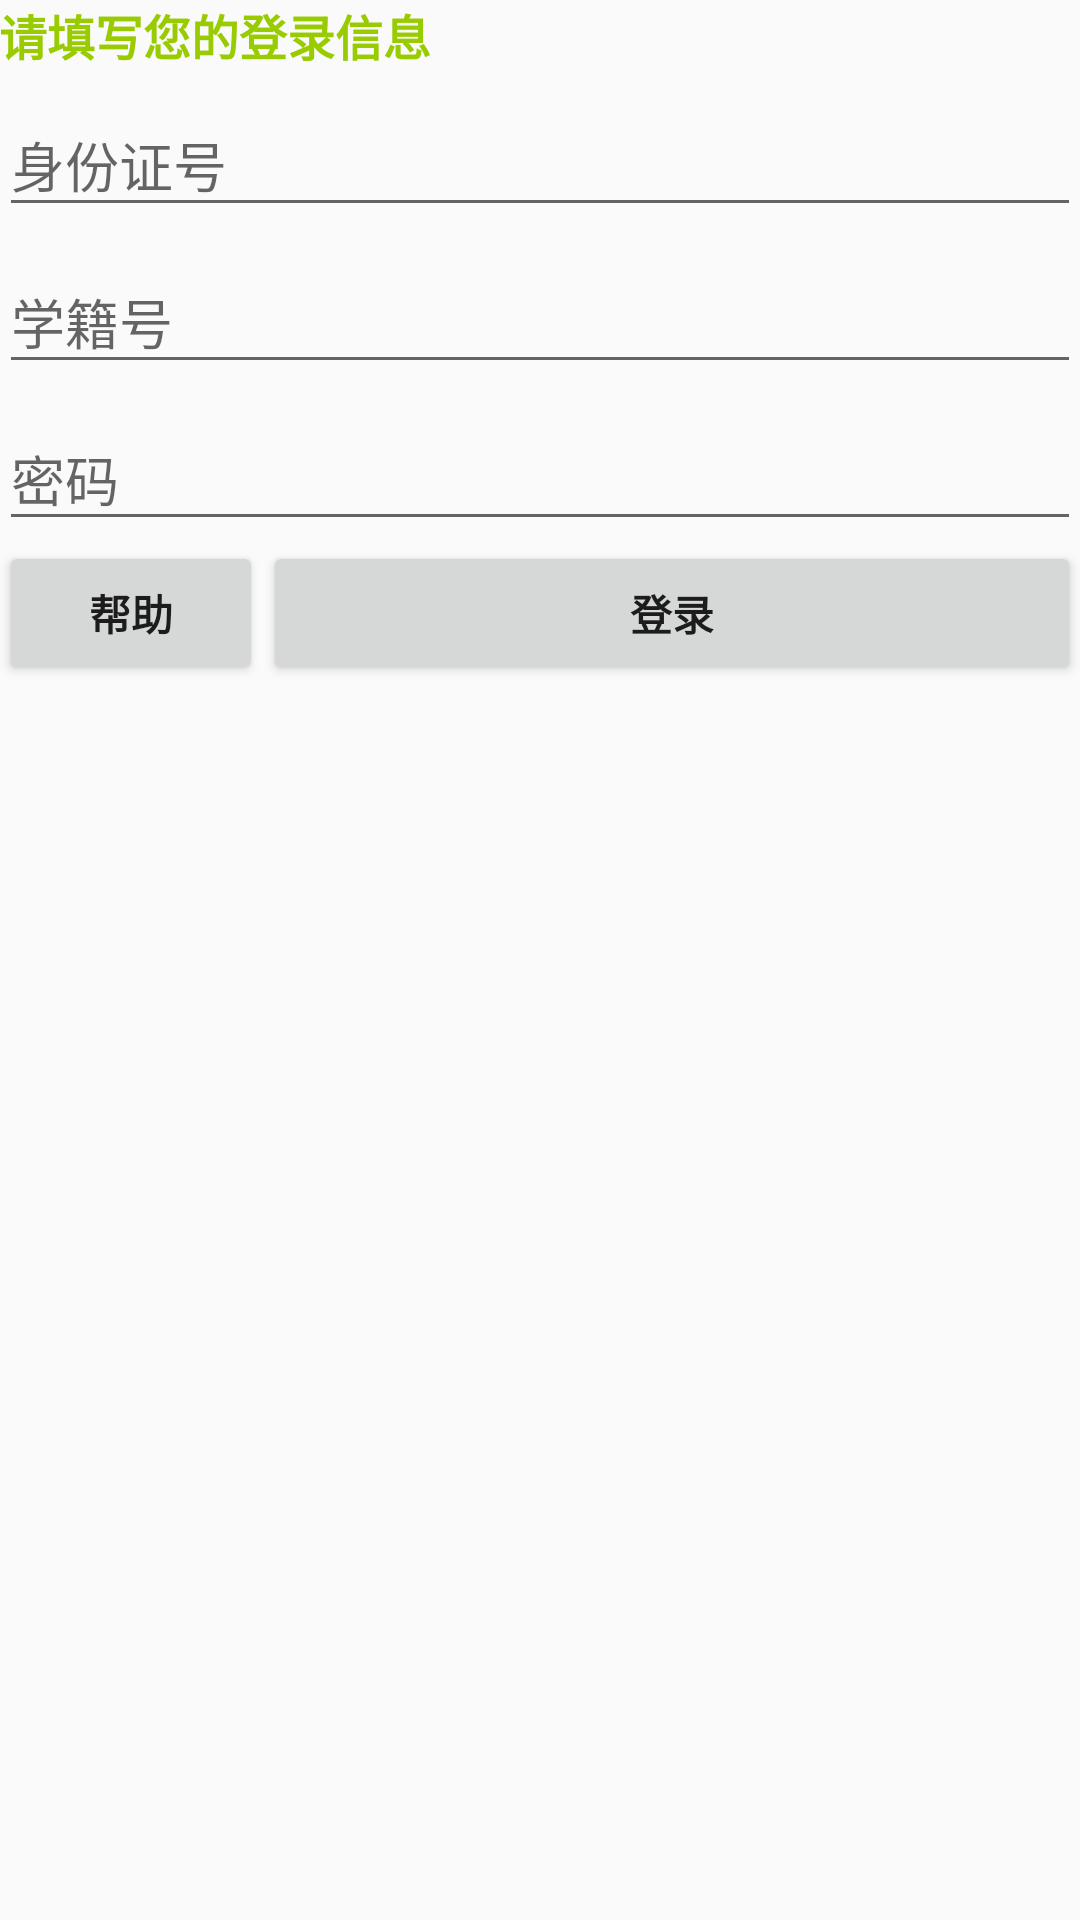

This screen was rendered from an Android layout file. Write that file and the resources it references.
<!-- AndroidManifest.xml: application theme AppTheme -->
<!-- res/layout/activity_login.xml -->
<LinearLayout xmlns:android="http://schemas.android.com/apk/res/android"
    xmlns:tools="http://schemas.android.com/tools"
    android:layout_width="match_parent"
    android:layout_height="match_parent"
    android:gravity="center_horizontal"
    android:orientation="vertical"
    android:paddingBottom="@dimen/activity_vertical_margin"
    android:paddingLeft="@dimen/activity_horizontal_margin"
    android:paddingRight="@dimen/activity_horizontal_margin"
    android:paddingTop="@dimen/activity_vertical_margin"
    tools:context="cn.zz8z.studentinfoclient.LoginActivity">
    <ScrollView
        android:layout_width="match_parent"
        android:layout_height="wrap_content">
        <TableLayout
            android:layout_width="match_parent"
            android:layout_height="wrap_content"
            android:stretchColumns="1">
            <TextView
                android:text="请填写您的登录信息"
                android:textSize="16sp"
                android:textStyle="bold"
                android:layout_marginTop="@dimen/activity_vertical_margin"
                android:textColor="@android:color/holo_green_light"/>
            <android.support.design.widget.TextInputLayout
                android:layout_width="match_parent"
                android:layout_height="wrap_content"
                android:layout_marginTop="@dimen/activity_vertical_margin">

                <EditText
                    android:id="@+id/id_number"
                    android:layout_width="match_parent"
                    android:layout_height="wrap_content"
                    android:hint="身份证号"
                    android:inputType="number"
                    android:maxLines="1" />

            </android.support.design.widget.TextInputLayout>
            <android.support.design.widget.TextInputLayout
                android:layout_width="match_parent"
                android:layout_height="wrap_content"
                android:layout_marginTop="@dimen/activity_vertical_margin">

                <EditText
                    android:id="@+id/student_id"
                    android:layout_width="match_parent"
                    android:layout_height="wrap_content"
                    android:hint="学籍号"
                    android:inputType="number"
                    android:maxLines="1" />

            </android.support.design.widget.TextInputLayout>
            <android.support.design.widget.TextInputLayout
                android:layout_width="match_parent"
                android:layout_height="wrap_content"
                android:layout_marginTop="@dimen/activity_vertical_margin">

                <EditText
                    android:id="@+id/password"
                    android:layout_width="match_parent"
                    android:layout_height="wrap_content"
                    android:hint="密码"
                    android:inputType="numberPassword"
                    android:maxLines="1" />

            </android.support.design.widget.TextInputLayout>
            <TableRow>
                <Button
                    android:id="@+id/help_button"
                    style="@style/AppTheme"
                    android:layout_marginTop="@dimen/activity_vertical_margin"
                    android:text="帮助"
                    android:onClick="handle_help"
                    android:textStyle="bold" />
                <Button
                    android:id="@+id/sign_in_button"
                    style="@style/AppTheme"
                    android:layout_marginTop="@dimen/activity_vertical_margin"
                    android:text="登录"
                    android:onClick="handle_login"
                    android:textStyle="bold" />
            </TableRow>
        </TableLayout>
    </ScrollView>
</LinearLayout>
<!-- resources referenced by this layout -->
<resources>
  <style name="AppTheme" parent="Theme.AppCompat.Light">
          
          <item name="colorPrimary">@android:color/holo_blue_light</item>
          <item name="colorPrimaryDark">@android:color/holo_blue_dark</item>
          <item name="colorAccent">@android:color/holo_green_light</item>
      </style>
</resources>
